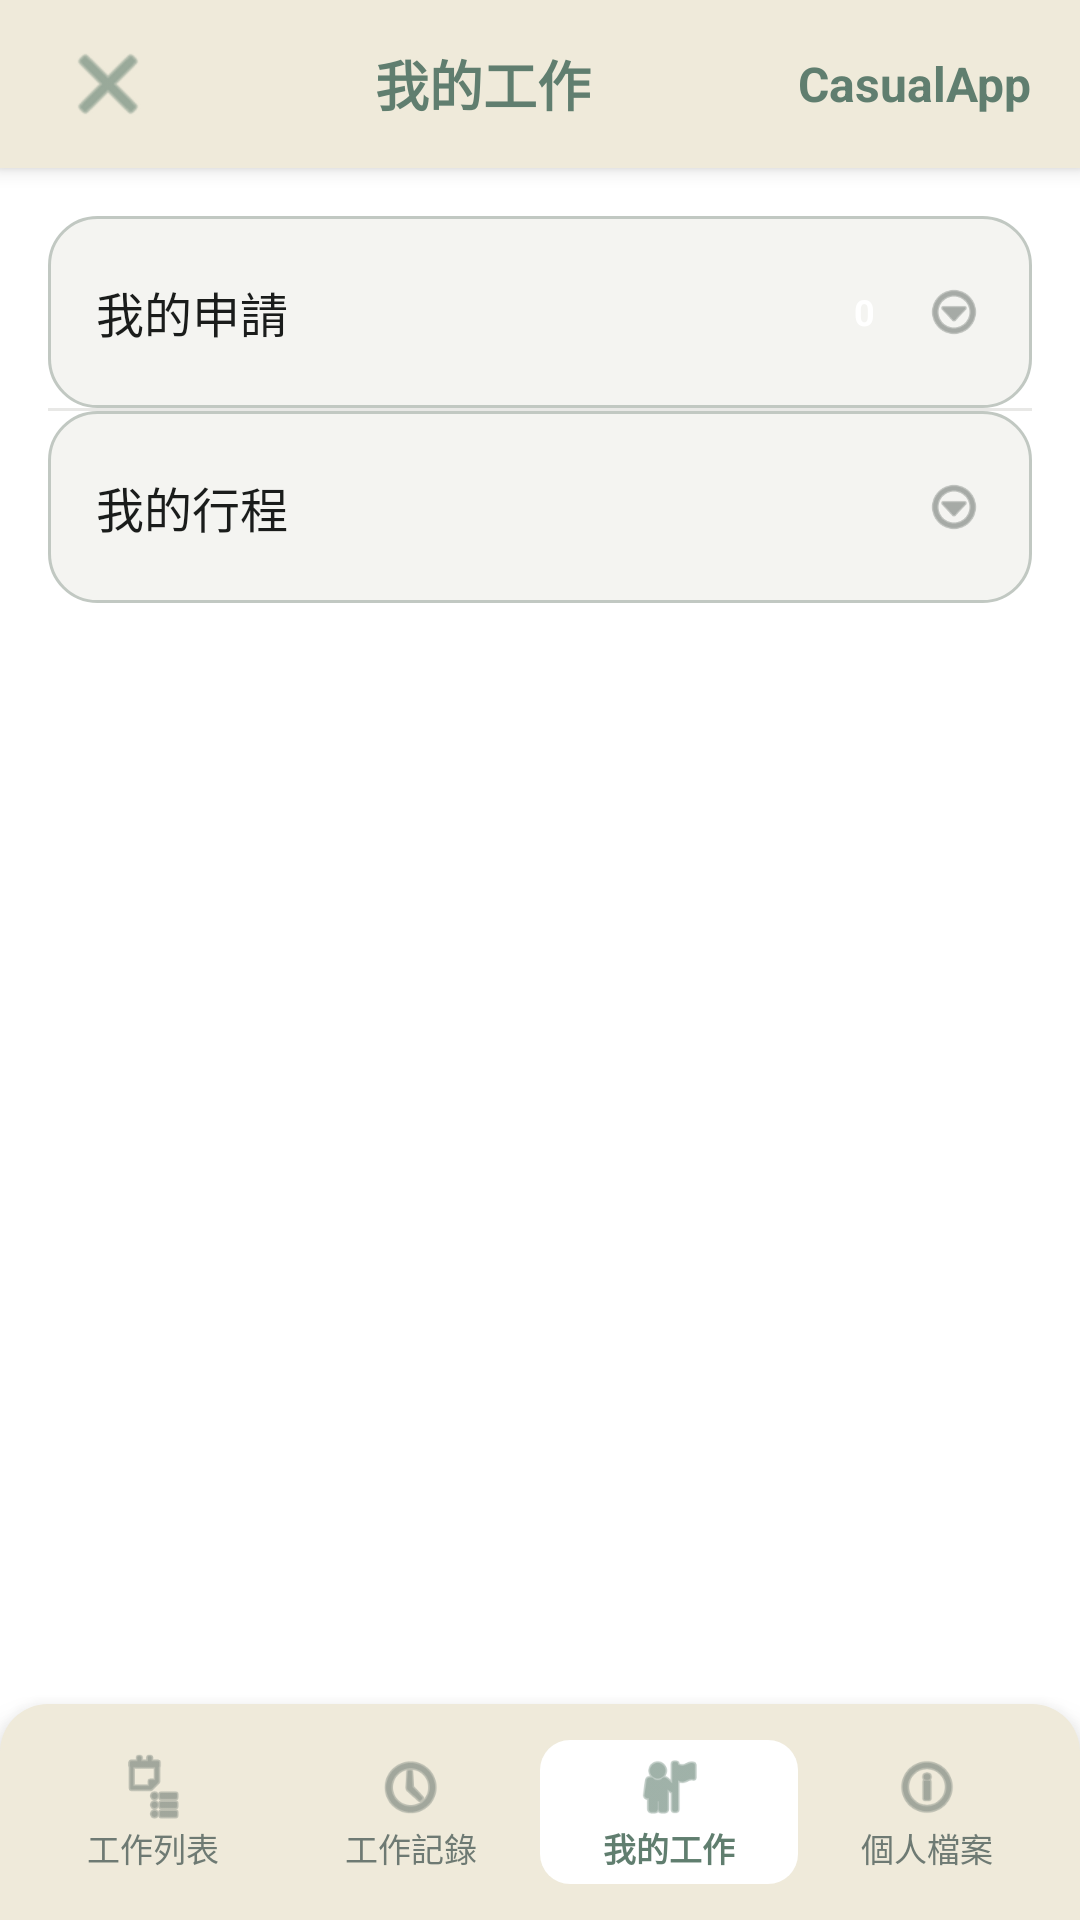

Reconstruct the res/layout file that produces this screen, plus the resources it refers to.
<!-- AndroidManifest.xml: application theme Theme.CasualApp -->
<!-- res/layout/activity_my_jobs_landing.xml -->
<?xml version="1.0" encoding="utf-8"?>
<androidx.constraintlayout.widget.ConstraintLayout 
    xmlns:android="http://schemas.android.com/apk/res/android"
    xmlns:app="http://schemas.android.com/apk/res-auto"
    android:layout_width="match_parent"
    android:layout_height="match_parent"
    android:background="@color/white">

    
    <LinearLayout
        android:id="@+id/topBar"
        android:layout_width="match_parent"
        android:layout_height="56dp"
        android:background="#efeada"
        android:elevation="4dp"
        android:gravity="center_vertical"
        android:orientation="horizontal"
        android:paddingHorizontal="16dp"
        app:layout_constraintTop_toTopOf="parent">

        <ImageButton
            android:id="@+id/btnBack"
            android:layout_width="40dp"
            android:layout_height="40dp"
            android:background="?attr/selectableItemBackgroundBorderless"
            android:src="@android:drawable/ic_menu_close_clear_cancel"
            android:tint="#607e6f" />

        <TextView
            android:layout_width="0dp"
            android:layout_height="wrap_content"
            android:layout_weight="1"
            android:gravity="center"
            android:text="我的工作"
            android:textColor="#607e6f"
            android:textSize="18sp"
            android:textStyle="bold" />

        <TextView
            android:layout_width="wrap_content"
            android:layout_height="wrap_content"
            android:text="CasualApp"
            android:textColor="#607e6f"
            android:textSize="16sp"
            android:textStyle="bold" />
    </LinearLayout>

    
    <LinearLayout
        android:layout_width="match_parent"
        android:layout_height="wrap_content"
        android:layout_marginTop="16dp"
        android:orientation="vertical"
        android:paddingHorizontal="16dp"
        app:layout_constraintTop_toBottomOf="@id/topBar">

        
        <LinearLayout
            android:id="@+id/rowApplications"
            android:layout_width="match_parent"
            android:layout_height="64dp"
            android:background="@drawable/bg_job_card"
            android:gravity="center_vertical"
            android:orientation="horizontal"
            android:paddingHorizontal="16dp">

            <TextView
                android:layout_width="0dp"
                android:layout_height="wrap_content"
                android:layout_weight="1"
                android:text="我的申請"
                android:textColor="@color/on_surface"
                android:textSize="16sp" />

            <TextView
                android:id="@+id/tvBadgeCount"
                android:layout_width="24dp"
                android:layout_height="24dp"
                android:layout_marginEnd="8dp"
                android:background="@drawable/bg_badge_red"
                android:gravity="center"
                android:text="0"
                android:textColor="@color/white"
                android:textSize="12sp"
                android:textStyle="bold" />

            <ImageView
                android:layout_width="20dp"
                android:layout_height="20dp"
                android:src="@android:drawable/ic_menu_more"
                android:tint="@color/outline" />
        </LinearLayout>

        
        <View
            android:layout_width="match_parent"
            android:layout_height="1dp"
            android:background="@color/surface_container_high" />

        
        <LinearLayout
            android:id="@+id/rowSchedule"
            android:layout_width="match_parent"
            android:layout_height="64dp"
            android:background="@drawable/bg_job_card"
            android:gravity="center_vertical"
            android:orientation="horizontal"
            android:paddingHorizontal="16dp">

            <TextView
                android:layout_width="0dp"
                android:layout_height="wrap_content"
                android:layout_weight="1"
                android:text="我的行程"
                android:textColor="@color/on_surface"
                android:textSize="16sp" />

            <ImageView
                android:layout_width="20dp"
                android:layout_height="20dp"
                android:src="@android:drawable/ic_menu_more"
                android:tint="@color/outline" />
        </LinearLayout>

    </LinearLayout>

    
    <LinearLayout
        android:id="@+id/bottomNav"
        android:layout_width="match_parent"
        android:layout_height="72dp"
        android:background="@drawable/bg_bottom_nav"
        android:elevation="8dp"
        android:gravity="center"
        android:orientation="horizontal"
        android:paddingHorizontal="8dp"
        app:layout_constraintBottom_toBottomOf="parent">

        <LinearLayout
            android:id="@+id/tabWorkList"
            android:layout_width="0dp"
            android:layout_height="48dp"
            android:layout_weight="1"
            android:gravity="center"
            android:orientation="vertical">

            <ImageView
                android:layout_width="24dp"
                android:layout_height="24dp"
                android:src="@android:drawable/ic_menu_agenda"
                android:tint="#6e7a73" />

            <TextView
                android:layout_width="wrap_content"
                android:layout_height="wrap_content"
                android:text="工作列表"
                android:textColor="#6e7a73"
                android:textSize="11sp" />
        </LinearLayout>

        <LinearLayout
            android:id="@+id/tabHistory"
            android:layout_width="0dp"
            android:layout_height="48dp"
            android:layout_weight="1"
            android:gravity="center"
            android:orientation="vertical">

            <ImageView
                android:layout_width="24dp"
                android:layout_height="24dp"
                android:src="@android:drawable/ic_menu_recent_history"
                android:tint="#6e7a73" />

            <TextView
                android:layout_width="wrap_content"
                android:layout_height="wrap_content"
                android:text="工作記錄"
                android:textColor="#6e7a73"
                android:textSize="11sp" />
        </LinearLayout>

        <LinearLayout
            android:id="@+id/tabMyJobs"
            android:layout_width="0dp"
            android:layout_height="48dp"
            android:layout_weight="1"
            android:background="@drawable/bg_segment_selected"
            android:gravity="center"
            android:orientation="vertical">

            <ImageView
                android:layout_width="24dp"
                android:layout_height="24dp"
                android:src="@android:drawable/ic_menu_myplaces"
                android:tint="#607e6f" />

            <TextView
                android:layout_width="wrap_content"
                android:layout_height="wrap_content"
                android:text="我的工作"
                android:textColor="#607e6f"
                android:textSize="11sp"
                android:textStyle="bold" />
        </LinearLayout>

        <LinearLayout
            android:id="@+id/tabProfile"
            android:layout_width="0dp"
            android:layout_height="48dp"
            android:layout_weight="1"
            android:gravity="center"
            android:orientation="vertical">

            <ImageView
                android:layout_width="24dp"
                android:layout_height="24dp"
                android:src="@android:drawable/ic_menu_info_details"
                android:tint="#6e7a73" />

            <TextView
                android:layout_width="wrap_content"
                android:layout_height="wrap_content"
                android:text="個人檔案"
                android:textColor="#6e7a73"
                android:textSize="11sp" />
        </LinearLayout>
    </LinearLayout>

</androidx.constraintlayout.widget.ConstraintLayout>
<!-- resources referenced by this layout -->
<resources>
  <color name="on_surface">#1a1c1b</color>
  <color name="outline">#727974</color>
  <color name="surface_container_high">#e8e8e6</color>
  <color name="white">#FFFFFFFF</color>
  <!-- drawable bg_bottom_nav (drawable) -->
  <?xml version="1.0" encoding="utf-8"?>
  <shape xmlns:android="http://schemas.android.com/apk/res/android"
      android:shape="rectangle">
      <solid android:color="#efeada" />
      <corners android:topLeftRadius="16dp" android:topRightRadius="16dp" />
  </shape>
  <!-- drawable bg_job_card (drawable) -->
  <?xml version="1.0" encoding="utf-8"?>
  <shape xmlns:android="http://schemas.android.com/apk/res/android"
      android:shape="rectangle">
      <solid android:color="@color/surface_container_low" />
      <stroke android:width="1dp" android:color="@color/outline_variant" />
      <corners android:radius="16dp" />
  </shape>
  <!-- drawable bg_segment_selected (drawable) -->
  <?xml version="1.0" encoding="utf-8"?>
  <shape xmlns:android="http://schemas.android.com/apk/res/android"
      android:shape="rectangle">
      <solid android:color="@color/surface_container_lowest" />
      <corners android:radius="10dp" />
  </shape>
  <style name="Theme.CasualApp" parent="Base.Theme.CasualApp" />
  <color name="surface_container_low">#f4f4f1</color>
  <color name="outline_variant">#c1c8c2</color>
  <color name="surface_container_lowest">#ffffff</color>
  <style name="Base.Theme.CasualApp" parent="Theme.Material3.DayNight.NoActionBar">
          
          
      </style>
</resources>
